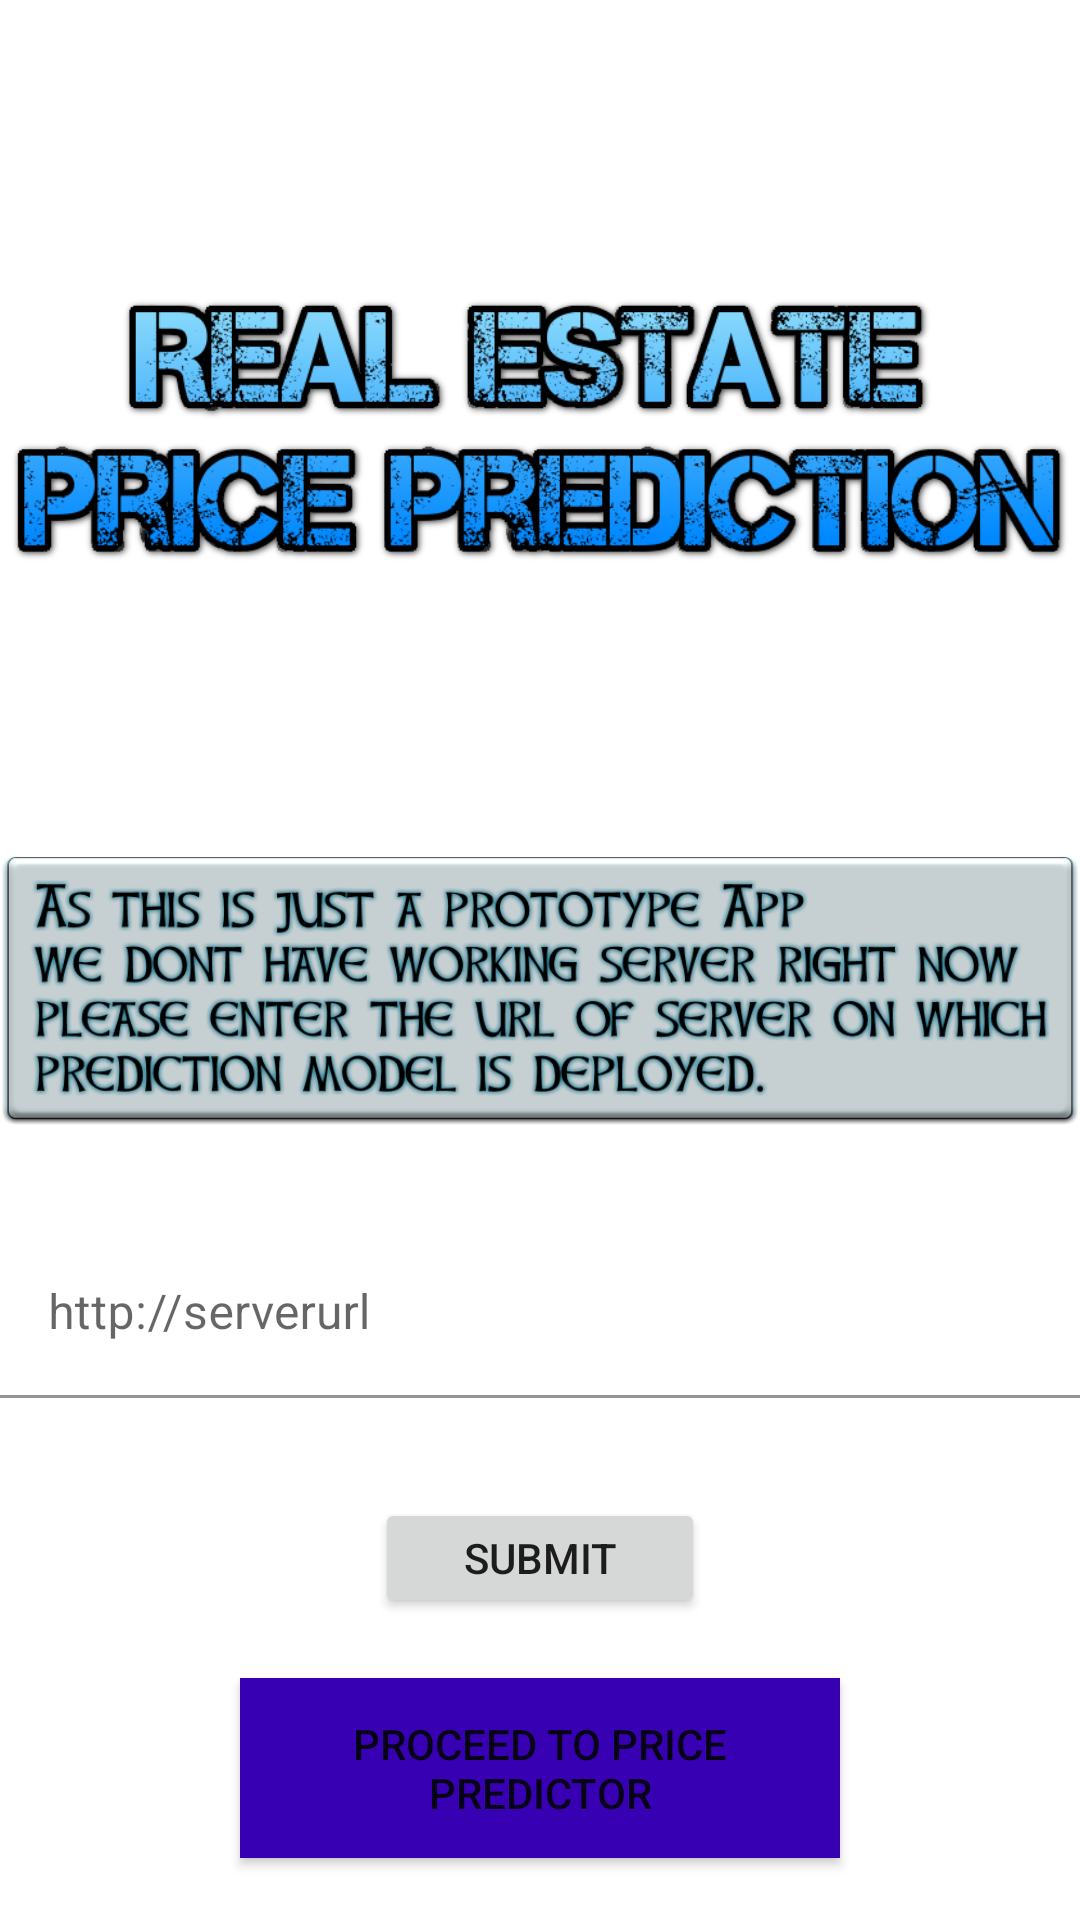

Reconstruct the res/layout file that produces this screen, plus the resources it refers to.
<!-- AndroidManifest.xml: application theme Theme.BangloreRealEstatePricePredictor -->
<!-- res/layout/activity_main.xml -->
<?xml version="1.0" encoding="utf-8"?>
<androidx.constraintlayout.widget.ConstraintLayout xmlns:android="http://schemas.android.com/apk/res/android"
    xmlns:app="http://schemas.android.com/apk/res-auto"
    xmlns:tools="http://schemas.android.com/tools"
    android:layout_width="match_parent"
    android:layout_height="match_parent"
    android:background="@color/white"
    tools:context=".MainActivity">

    <ImageView
        android:id="@+id/logo"
        android:layout_width="wrap_content"
        android:layout_height="wrap_content"
        android:layout_marginTop="20dp"
        android:contentDescription="@string/image_real_estate_price_predictor"
        app:layout_constraintBottom_toBottomOf="parent"
        app:layout_constraintEnd_toEndOf="parent"
        app:layout_constraintHorizontal_bias="0.0"
        app:layout_constraintStart_toStartOf="parent"
        app:layout_constraintTop_toTopOf="parent"
        app:layout_constraintVertical_bias="0.031"
        app:srcCompat="@drawable/logo" />

    <ImageView
        android:id="@+id/warning"
        android:layout_width="wrap_content"
        android:layout_height="150dp"
        android:contentDescription="@string/as_this_is_just_a_prototype_app_we_dont_have_working_server_right_now_please_enter_the_url_of_server_on_which_prediction_model_is_deployed"
        app:layout_constraintBottom_toBottomOf="parent"
        app:layout_constraintEnd_toEndOf="parent"
        app:layout_constraintHorizontal_bias="0.0"
        app:layout_constraintStart_toStartOf="parent"
        app:layout_constraintTop_toBottomOf="@+id/logo"
        app:layout_constraintVertical_bias="0.0"
        app:srcCompat="@drawable/warning" />

    <com.google.android.material.textfield.TextInputLayout
        android:id="@+id/textInputLayout"
        android:layout_width="0dp"
        android:layout_height="70dp"
        android:layout_marginTop="5dp"
        app:layout_constraintBottom_toBottomOf="parent"
        app:layout_constraintEnd_toEndOf="parent"
        app:layout_constraintHorizontal_bias="0.0"
        app:layout_constraintStart_toStartOf="parent"
        app:layout_constraintTop_toBottomOf="@+id/warning"
        app:layout_constraintVertical_bias="0.0">

        <com.google.android.material.textfield.TextInputEditText
            android:id="@+id/serverurl"
            android:layout_width="match_parent"
            android:layout_height="wrap_content"
            android:background="@color/white"
            android:hint="@string/http_serverurl"
            android:paddingTop="25dp" />
    </com.google.android.material.textfield.TextInputLayout>

    <Button
        android:id="@+id/next"
        android:layout_width="200dp"
        android:layout_height="60dp"
        android:layout_marginTop="80dp"
        android:background="#FFFFFF"
        android:text="@string/proceed_to_price_predictor"
        app:backgroundTint="@color/purple_700"
        app:layout_constraintBottom_toBottomOf="parent"
        app:layout_constraintEnd_toEndOf="parent"
        app:layout_constraintStart_toStartOf="parent"
        app:layout_constraintTop_toBottomOf="@+id/textInputLayout"
        app:layout_constraintVertical_bias="0.0" />

    <Button
        android:id="@+id/urlsubmit"
        android:layout_width="110dp"
        android:layout_height="40dp"
        android:text="@string/submit"
        app:layout_constraintBottom_toTopOf="@+id/next"
        app:layout_constraintEnd_toEndOf="parent"
        app:layout_constraintStart_toStartOf="parent"
        app:layout_constraintTop_toBottomOf="@+id/textInputLayout" />

</androidx.constraintlayout.widget.ConstraintLayout>
<!-- resources referenced by this layout -->
<resources>
  <!-- drawable logo: png bitmap (drawable, 79265 bytes) -->
  <!-- drawable warning: png bitmap (drawable, 262144 bytes) -->
  <string name="as_this_is_just_a_prototype_app_we_dont_have_working_server_right_now_please_enter_the_url_of_server_on_which_prediction_model_is_deployed">as this is just a prototype app we dont have working server right now please enter the url of server on which prediction model is deployed</string>
  <string name="http_serverurl">http://serverurl</string>
  <string name="image_real_estate_price_predictor">image Real estate price predictor</string>
  <string name="proceed_to_price_predictor">Proceed to Price Predictor</string>
  <string name="submit">Submit</string>
  <style name="Theme.BangloreRealEstatePricePredictor" parent="Theme.MaterialComponents.DayNight.DarkActionBar">
          
          <item name="colorPrimary">@color/purple_500</item>
          <item name="colorPrimaryVariant">@color/purple_700</item>
          <item name="colorOnPrimary">@color/white</item>
          
          <item name="colorSecondary">@color/teal_200</item>
          <item name="colorSecondaryVariant">@color/teal_700</item>
          <item name="colorOnSecondary">@color/black</item>
          
          <item name="android:statusBarColor" tools:targetApi="l">?attr/colorPrimaryVariant</item>
          
      </style>
  <!-- not gathered from this repository: default colours our renderer supplied (Android Studio template values) -->
  <color name="purple_500">#FF6200EE</color>
  <color name="purple_700">#FF3700B3</color>
  <color name="teal_200">#FF03DAC5</color>
  <color name="teal_700">#FF018786</color>
  <color name="black">#FF000000</color>
  <color name="white">#FFFFFFFF</color>
</resources>
